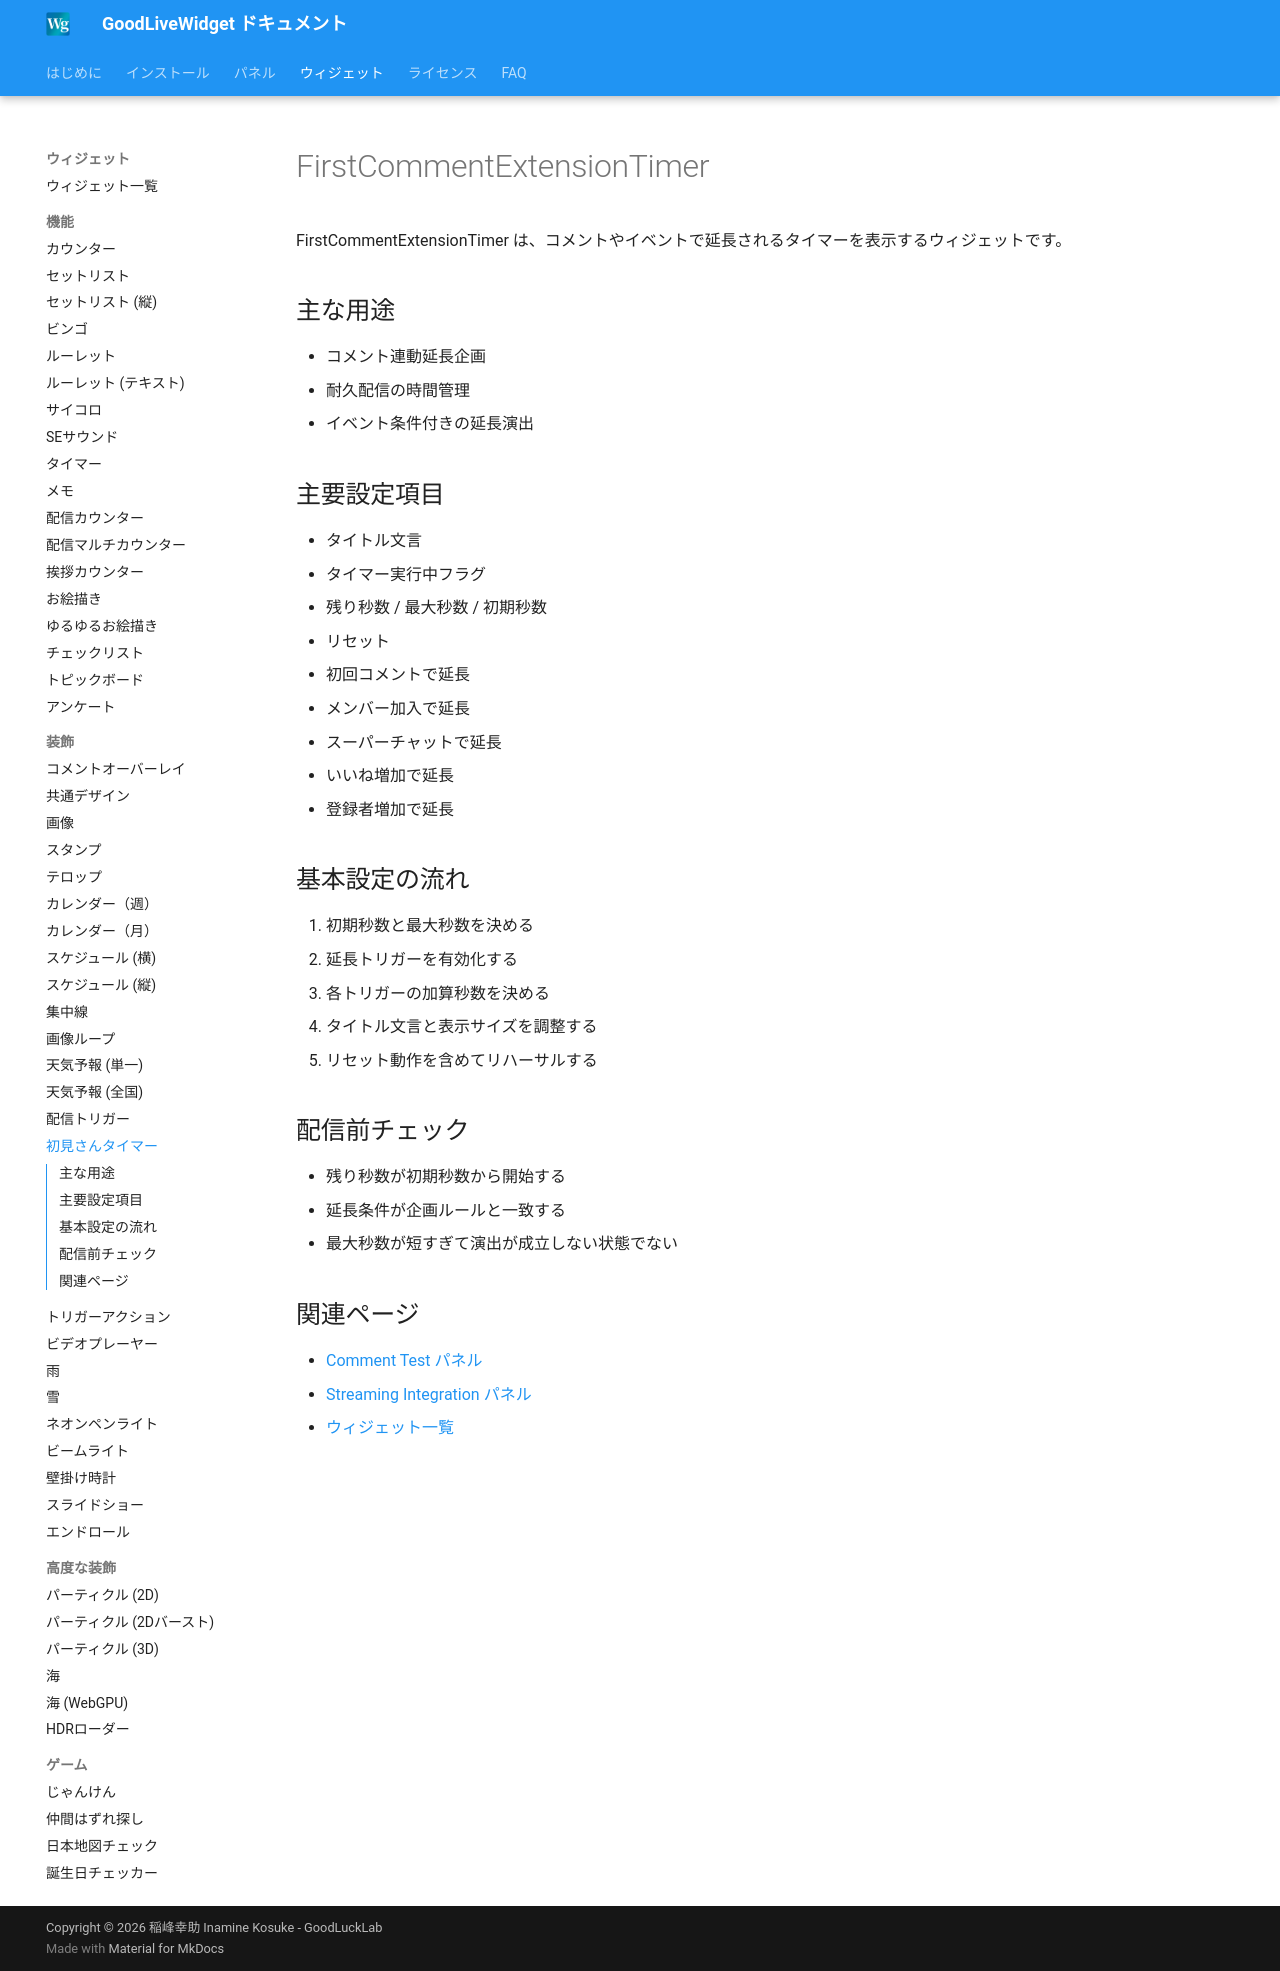

repository: zainnstar/GoodLiveWidget_Document · page: widgets/first-comment-extension-timer/index.html · generator: mkdocs

# FirstCommentExtensionTimer

FirstCommentExtensionTimer は、コメントやイベントで延長されるタイマーを表示するウィジェットです。

## 主な用途

- コメント連動延長企画
- 耐久配信の時間管理
- イベント条件付きの延長演出

## 主要設定項目

- タイトル文言
- タイマー実行中フラグ
- 残り秒数 / 最大秒数 / 初期秒数
- リセット
- 初回コメントで延長
- メンバー加入で延長
- スーパーチャットで延長
- いいね増加で延長
- 登録者増加で延長

## 基本設定の流れ

1. 初期秒数と最大秒数を決める
2. 延長トリガーを有効化する
3. 各トリガーの加算秒数を決める
4. タイトル文言と表示サイズを調整する
5. リセット動作を含めてリハーサルする

## 配信前チェック

- 残り秒数が初期秒数から開始する
- 延長条件が企画ルールと一致する
- 最大秒数が短すぎて演出が成立しない状態でない

## 関連ページ

- [Comment Test パネル](../panels/comment-test.md)
- [Streaming Integration パネル](../panels/streaming-integration.md)
- [ウィジェット一覧](overview.md)
